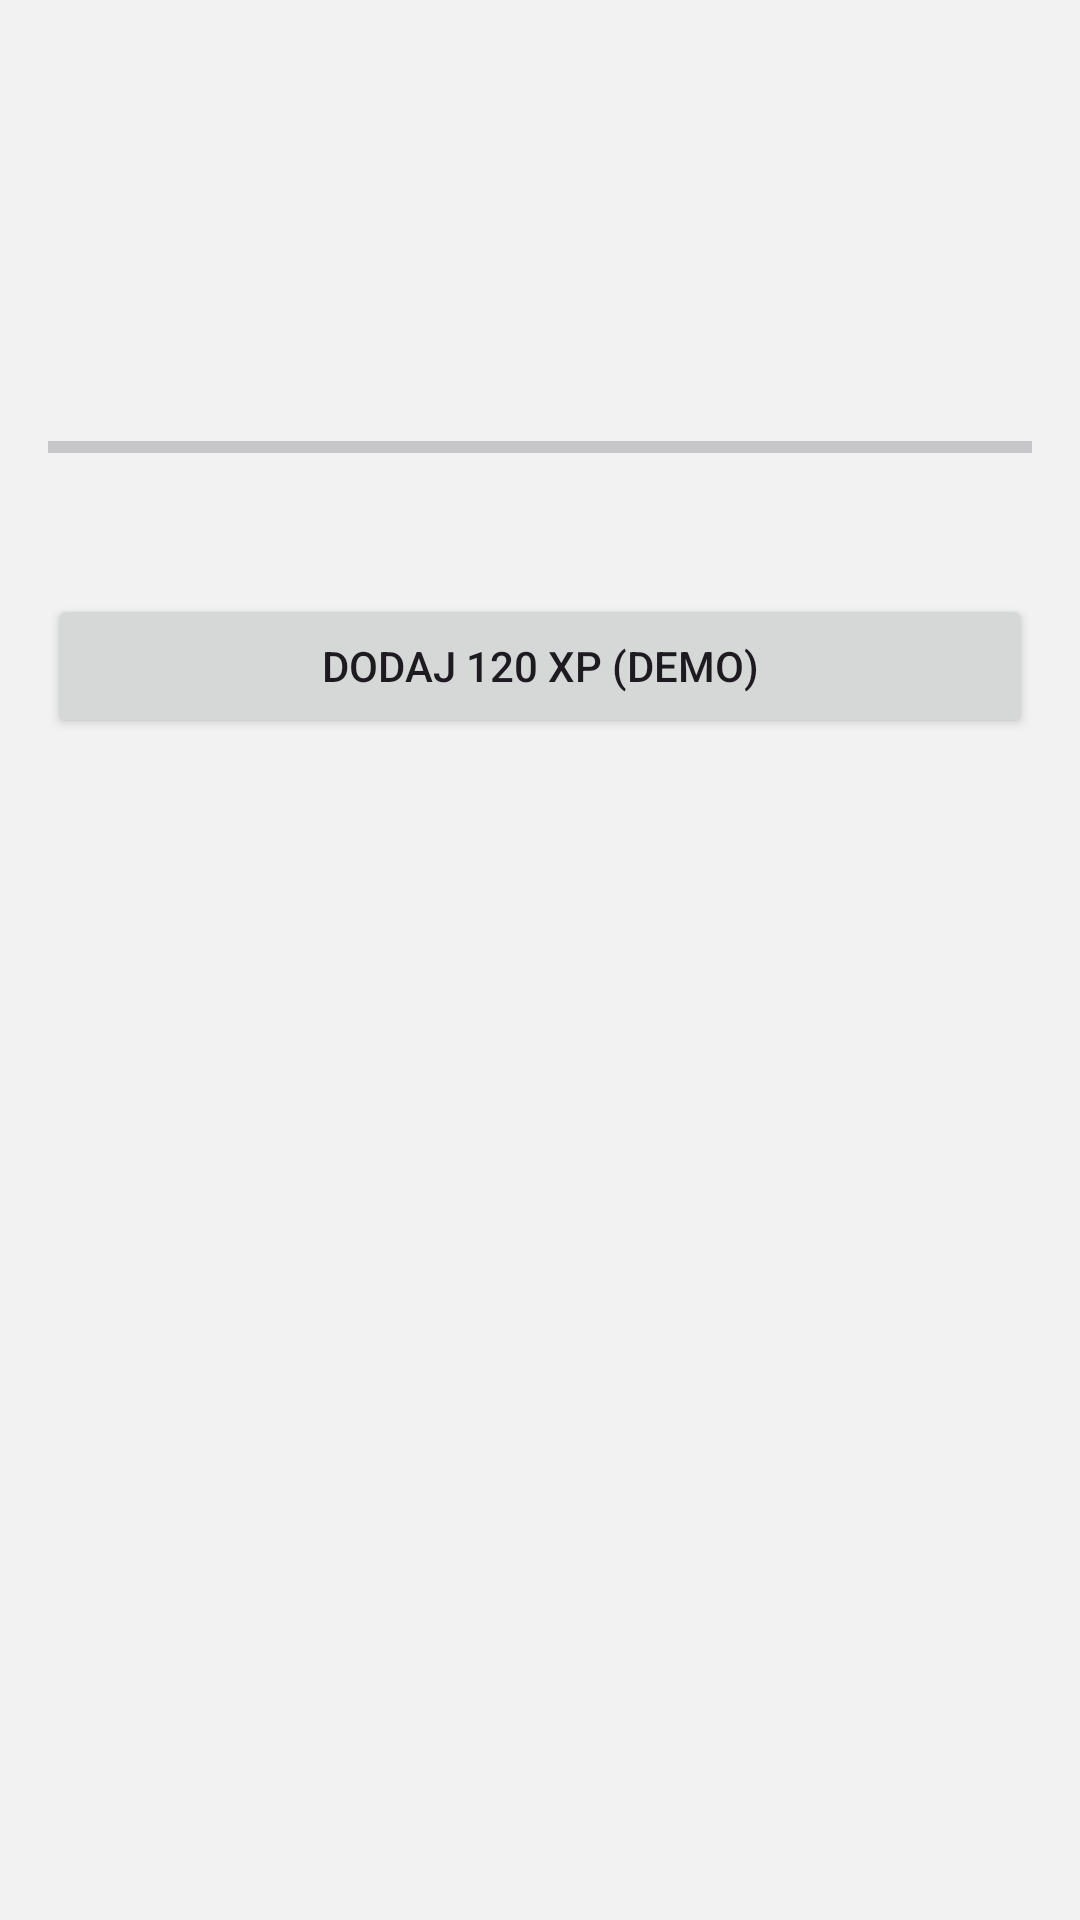

Here is an Android app screen rendered from its layout file. Give the layout XML and the strings, colors and styles it references.
<!-- AndroidManifest.xml: application theme Theme.MyApp -->
<!-- res/layout/activity_level_progress.xml -->
<?xml version="1.0" encoding="utf-8"?>
<LinearLayout xmlns:android="http://schemas.android.com/apk/res/android"
    android:layout_width="match_parent"
    android:layout_height="match_parent"
    android:padding="16dp"
    android:orientation="vertical"
    android:gravity="center_horizontal">

    <TextView
        android:id="@+id/tvLevel"
        android:layout_width="wrap_content"
        android:layout_height="wrap_content"
        android:textStyle="bold"
        android:textSize="22sp" />

    <TextView
        android:id="@+id/tvTitle"
        android:layout_width="wrap_content"
        android:layout_height="wrap_content"
        android:layout_marginTop="4dp"
        android:textSize="18sp" />

    <TextView
        android:id="@+id/tvPp"
        android:layout_width="wrap_content"
        android:layout_height="wrap_content"
        android:layout_marginTop="8dp"
        android:textSize="16sp" />

    <TextView
        android:id="@+id/tvXp"
        android:layout_width="wrap_content"
        android:layout_height="wrap_content"
        android:layout_marginTop="12dp"
        android:textSize="16sp" />

    <ProgressBar
        android:id="@+id/progressXp"
        style="?android:attr/progressBarStyleHorizontal"
        android:layout_width="match_parent"
        android:layout_height="8dp"
        android:layout_marginTop="8dp"
        android:max="100" />

    <TextView
        android:id="@+id/tvNext"
        android:layout_width="wrap_content"
        android:layout_height="wrap_content"
        android:layout_marginTop="6dp"
        android:textSize="14sp" />

    <Button
        android:id="@+id/btnDebugAddXp"
        android:layout_width="match_parent"
        android:layout_height="wrap_content"
        android:layout_marginTop="20dp"
        android:text="Dodaj 120 XP (demo)" />
</LinearLayout>
<!-- resources referenced by this layout -->
<resources>
  <style name="Theme.MyApp" parent="Theme.Material3.DayNight.NoActionBar">
  
          <item name="colorPrimary">@color/petronas_primary</item>
          <item name="colorPrimaryContainer">@color/petronas_primary_container</item>
  
          <item name="colorSecondary">@color/petronas_secondary</item>
  
          <item name="colorSecondaryContainer">@color/petronas_primary_container</item>
          <item name="colorOnSecondaryContainer">@color/background_dark</item>
  
          <item name="android:colorBackground">@color/background_light</item>
          <item name="colorSurface">@color/surface_light</item>
  
          <item name="android:statusBarColor">@color/petronas_primary_container</item>
  
      </style>
  <color name="petronas_primary">#00A19C</color>
  <color name="petronas_primary_container">#FFFFFF</color>
  <color name="petronas_secondary">#5CE1E6</color>
  <color name="background_dark">#0E1F1F</color>
  <color name="background_light">#f2f2f2</color>
  <color name="surface_light">#FFFFFF</color>
</resources>
